Run: headless pygame with SDL's dummy video driver; simulated clock (each Clock.tick advances the game by its frame time, no real sleeping); random seed 0; keys injected as events and as key.get_pressed() state; no mouse input.
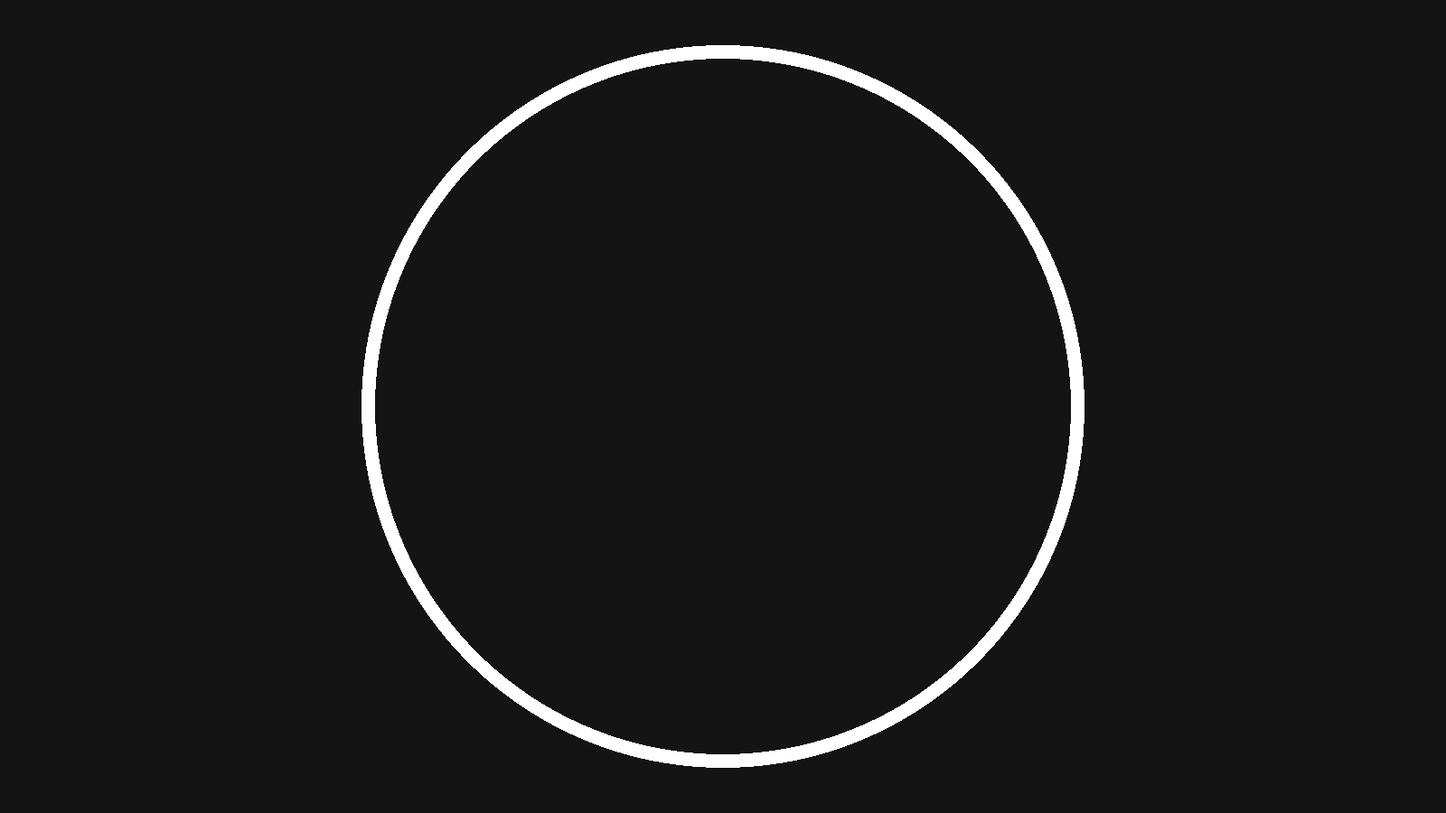
Frame 1 of 4 · flips 1–60 · no input
Frame 2 of 4 · flips 61–180 · tapped SPACE, RETURN · held RIGHT (→), D · screen unchanged from frame 1, image omitted
Frame 3 of 4 · flips 181–300 · held DOWN (↓), S · screen unchanged from frame 2, image omitted
Frame 4 of 4 · flips 301–420 · held LEFT (←), A, UP (↑), W · screen unchanged from frame 3, image omitted

The pygame program that drew these frames:

import pygame
import sys

# Pygame Setup
pygame.init()
SCREEN_W, SCREEN_H = 1600, 900
screen = pygame.display.set_mode((SCREEN_W, SCREEN_H))
pygame.display.set_caption("Robot Sumo Wrestling - Pygame Demo")
clock = pygame.time.Clock()
FPS = 60
FONT = pygame.font.SysFont("arial", 48, bold=True)

# Ring properties
RING_CENTER = (SCREEN_W // 2, SCREEN_H // 2)
RING_RADIUS = 400

# RGB values for used colors
WHITE = (255, 255, 255)
BLACK = (20, 20, 20)
BLUE = (60, 120, 230)
RED = (220, 70, 70)

# Main game loop
running = True
while running:
    # Checks for window being closed
    for event in pygame.event.get():
            if event.type == pygame.QUIT:
                running = False

    # Black background with white ring
    screen.fill(BLACK)
    pygame.draw.circle(screen, WHITE, RING_CENTER, RING_RADIUS, width=15)

    # Redraws screen and continues game
    pygame.display.flip()
    clock.tick(FPS)

pygame.quit()
sys.exit()
